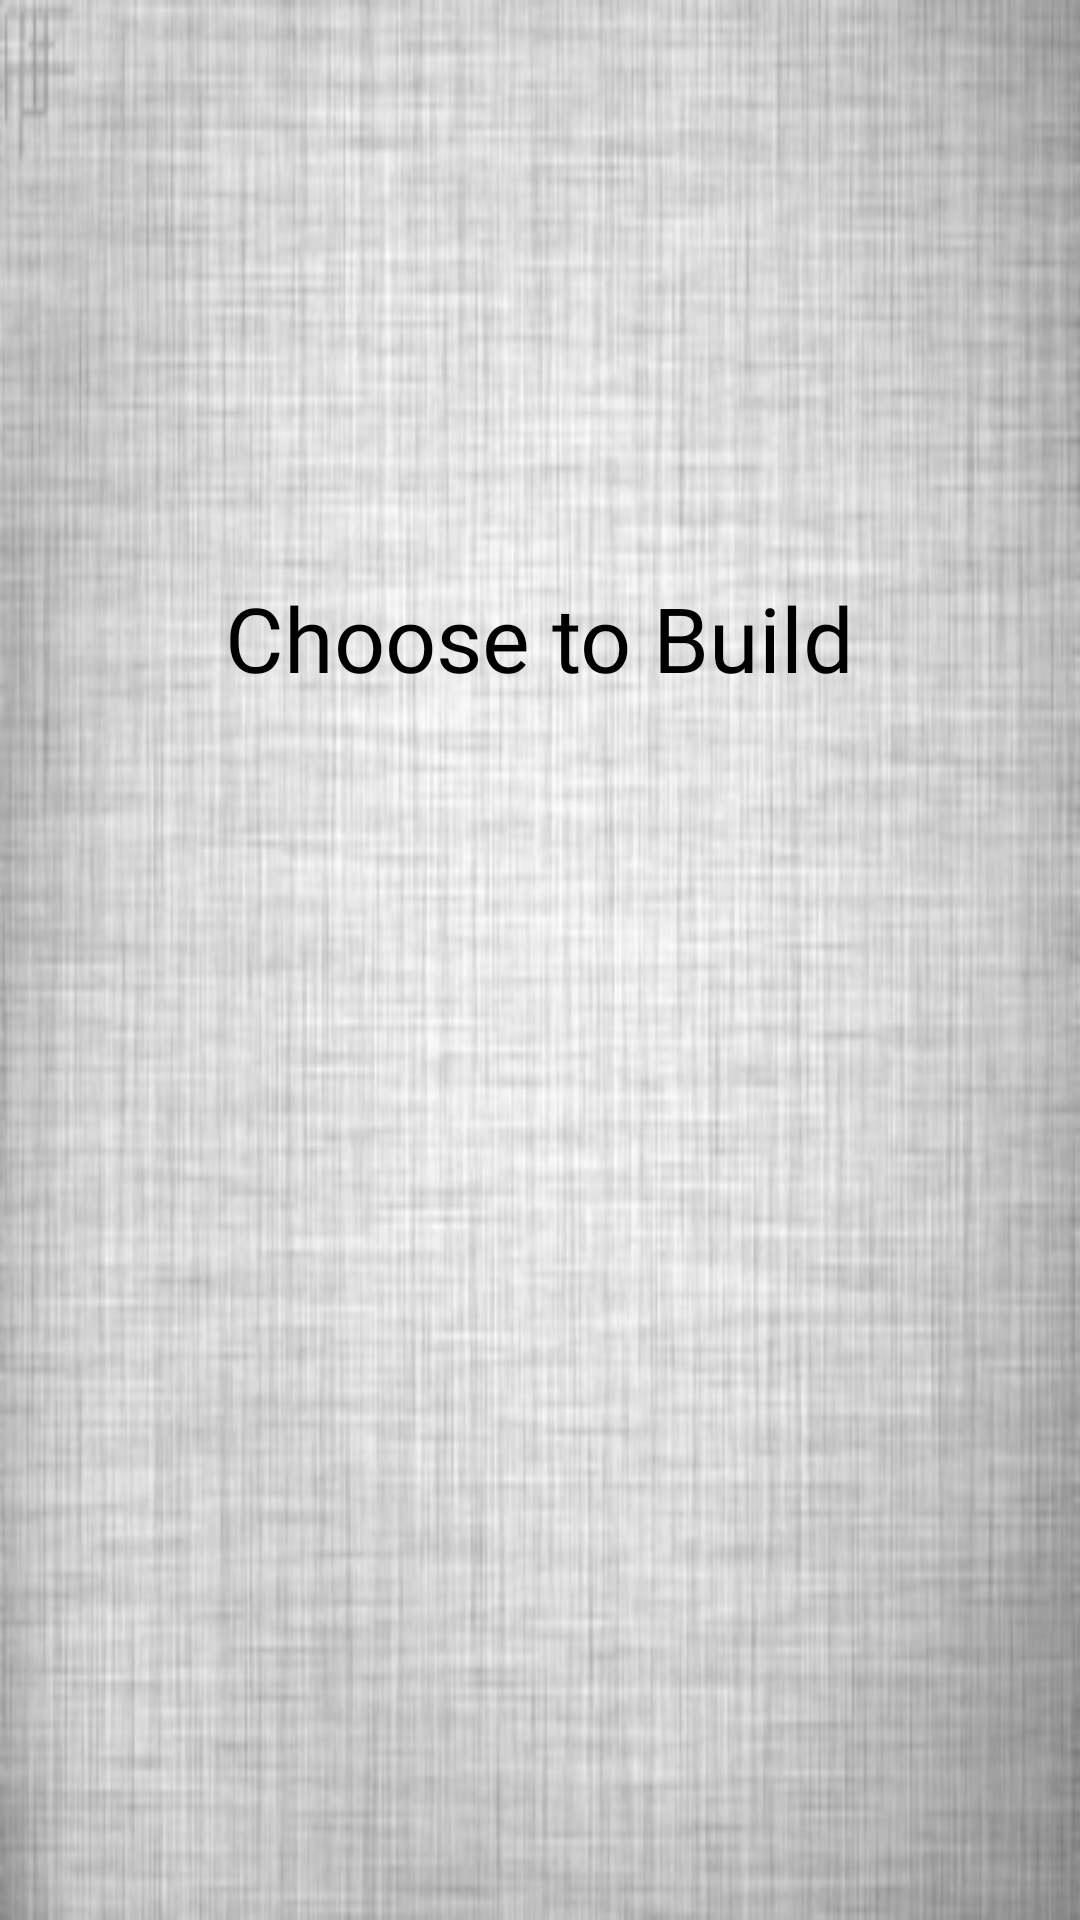

This screen was rendered from an Android layout file. Write that file and the resources it references.
<!-- AndroidManifest.xml: fallback theme Theme.MaterialComponents.DayNight.NoActionBar -->
<!-- res/layout/propertyrecyclerview.xml -->
<?xml version="1.0" encoding="utf-8"?>
<RelativeLayout xmlns:android="http://schemas.android.com/apk/res/android"
    android:layout_width="wrap_content"
    android:layout_height="wrap_content"
    xmlns:tools="http://schemas.android.com/tools"
    android:id="@+id/relativelayout"
    android:gravity="center"
    android:layout_gravity="center"
    android:background="@drawable/whitetexture">
    <TextView
        android:id="@+id/message"
        android:layout_width="wrap_content"
        android:layout_height="wrap_content"
        android:fontFamily="@font/monopolybold"
        android:textSize="30sp"
        android:textColor="@color/black"
        android:text="Choose to Build"
        android:layout_marginTop="15dp"
        android:layout_alignParentTop="true"
        android:layout_marginHorizontal="18dp"
        android:layout_centerHorizontal="true"/>

    <androidx.recyclerview.widget.RecyclerView
        android:id="@+id/recyclerview"
        android:layout_width="wrap_content"
        android:layout_height="200dp"
        tools:listitem="@layout/property"
        android:scrollbars="vertical"
        android:scrollbarSize="5dp"
        android:scrollbarStyle="insideOverlay"
        android:layout_marginTop="15dp"
        android:layout_marginBottom="15dp"
        android:layout_centerHorizontal="true"
        android:layout_below="@+id/message"
        android:dividerHeight="4px"/>


</RelativeLayout>
<!-- res/layout/property.xml (included above) -->
<?xml version="1.0" encoding="utf-8"?>
<RelativeLayout xmlns:android="http://schemas.android.com/apk/res/android"
    android:layout_width="match_parent"
    android:layout_height="wrap_content"
    android:id="@+id/relativelayout"
    android:layout_gravity="center">
    <ImageView
        android:id="@+id/propcolor"
        android:layout_width="20dp"
        android:layout_height="50dp"
        android:background="@color/mediumblue"
        android:layout_centerVertical="true"
        android:layout_alignParentLeft="true"
        android:layout_marginHorizontal="10dp"/>
    <TextView
        android:id="@+id/propertyname"
        android:layout_width="wrap_content"
        android:layout_height="wrap_content"
        android:fontFamily="@font/monopolybold"
        android:textSize="25sp"
        android:textColor="@color/black"
        android:text="FrenchurchSt. Station"
        android:layout_toRightOf="@id/propcolor"
        android:layout_alignParentTop="true"/>
    <TextView
        android:id="@+id/price"
        android:layout_width="wrap_content"
        android:layout_height="wrap_content"
        android:fontFamily="@font/monopolybold"
        android:textSize="16sp"
        android:textColor="@color/black"
        android:text="Price:$70"
        android:layout_marginHorizontal="15dp"
        android:layout_alignParentRight="true"
        android:layout_toLeftOf="@+id/mortgage"
        android:layout_alignTop="@+id/mortgage"/>
    <TextView
        android:id="@+id/mortgage"
        android:layout_width="wrap_content"
        android:layout_height="wrap_content"
        android:fontFamily="@font/monopolybold"
        android:textSize="16sp"
        android:textColor="@color/black"
        android:text="Mortgage:$50"
        android:layout_below="@+id/propertyname"
        android:layout_toRightOf="@id/propcolor"
        android:layout_marginTop="5dp"/>


    <View
        android:layout_width="match_parent"
        android:layout_height="4px"
        android:background="@color/black"
        android:layout_marginTop="5dp"
        android:layout_below="@id/mortgage"/>


</RelativeLayout>
<!-- resources referenced by this layout -->
<resources>
  <color name="black">#000000</color>
  <color name="mediumblue">#0000CD</color>
  <!-- drawable whitetexture: jpg bitmap (drawable, 78289 bytes) -->
</resources>
